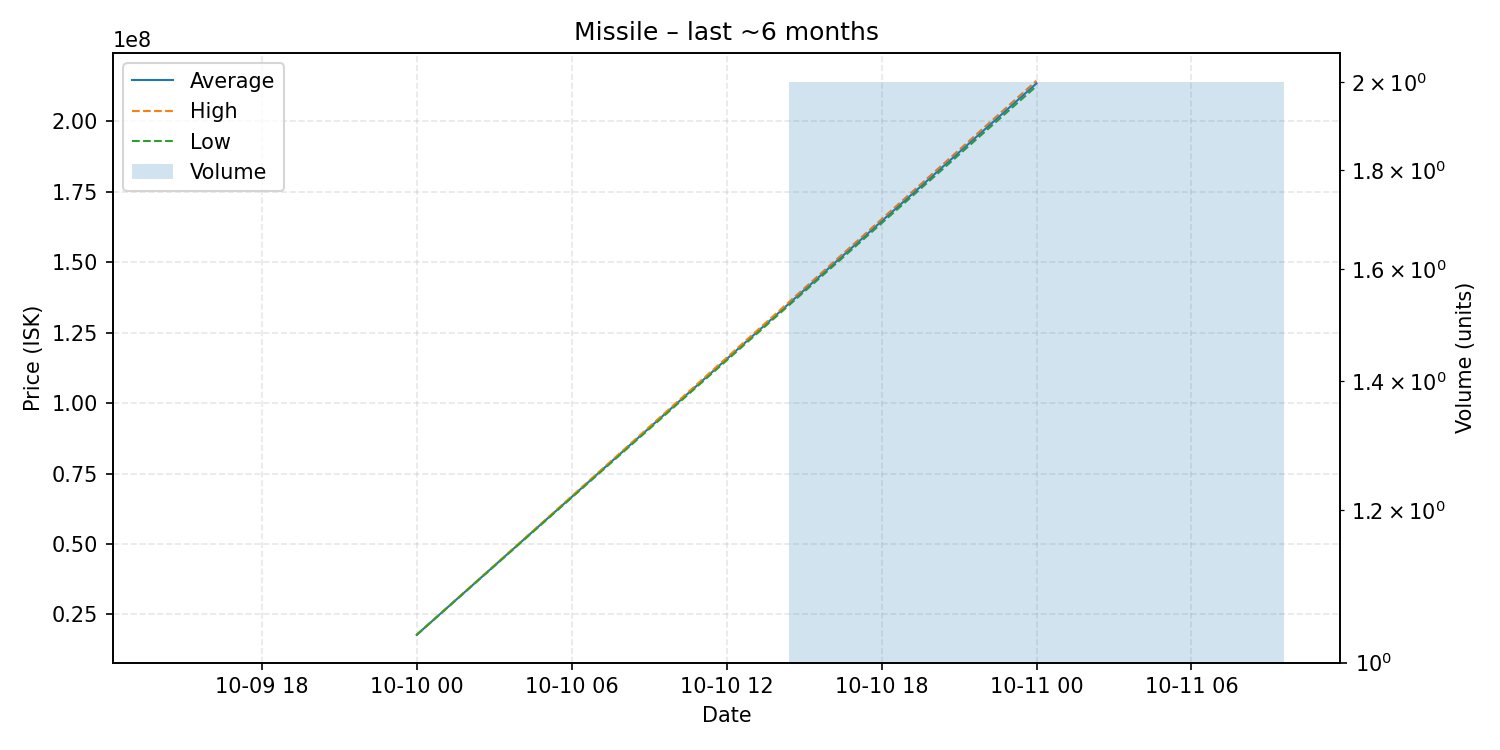

Data behind this chart, as committed beside it:
date, average, highest, lowest, order_count, volume
2025-10-10, 17770000, 17770000, 17770000, 1, 1
2025-10-11, 213450000, 214400000, 212500000, 2, 2
